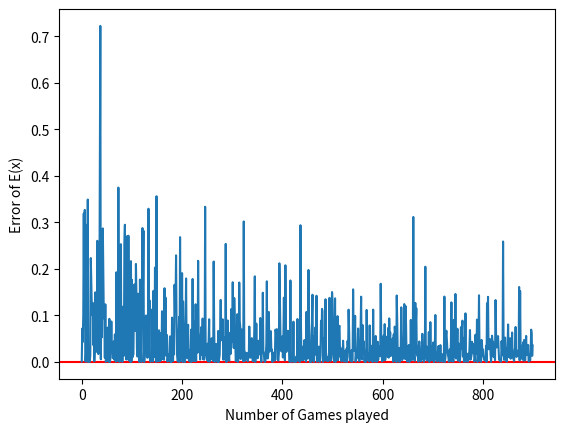

Recreate this plot in Python.
import random
from matplotlib import pyplot as plt

TYPES = ["Placement", "Post", "Shot", "Goalie"]
PLACEMENT = ["Middle"] * 6 + ["Left"] * 6 + ["Right"] * 6 + ["Post"] + ["Out"]
POST = ["In", "Out"]
SHOT = ["Normal"] * 12 + ["Power"] * 4 + ["Chip"] * 3 + ["Finesse"]
GOALIE = ["Middle", "Right", "Left"]

data = {"Placement": {"Middle": 0, "Left": 0, "Right": 0, "Post":0, "Out": 0}, "Post": {"In": 0, "Out": 0}, "Shot": {"Normal": 0, "Power": 0, "Chip": 0, "Finesse": 0}, "Goalie": {"Middle": 0, "Left": 0, "Right": 0}}
stat_data = {"Placement": {"Middle": 0, "Left": 0, "Right": 0, "Post":0, "Out": 0}, "Post": {"In": 0, "Out": 0}, "Shot": {"Normal": 0, "Power": 0, "Chip": 0, "Finesse": 0}, "Goalie": {"Middle": 0, "Left": 0, "Right": 0}}
player_profits = []

outcomes = set()
outcome_probs = dict()

# Returns multiplier on standard winning for the round
def round():
    placement = random.choice(PLACEMENT)
    data["Placement"][placement] += 1
    
    if placement == "Out":
        return 0

    if placement == "Post":
        post = random.choice(POST)
        data["Post"][post] += 1

        if post == "In":
            return 2
        else:
            return 0
    
    else:
        goalie = random.choice(GOALIE)
        data["Goalie"][goalie] += 1

        shot = random.choice(SHOT)
        data["Shot"][shot] += 1

        if goalie == placement and shot != "Finesse":
            return 0
        else:
            if shot == "Finesse" or shot == "Normal":
                return 1
            elif shot == "Power":
                return 2
            else:
                return 3


def play(std_win=2, num_rounds=3):
    winnings = 0

    for _ in range(num_rounds):
        winnings += round() * std_win
    
    return winnings


def get_stats(num_trials=10**6, buy_in=6):
    if num_trials == 0:
        return 0
    expected = 0
    profit = 0

    for _ in range(num_trials):
        result = play()
        expected += result
        profit += buy_in - result
        player_profits.append(result - buy_in)
    expected = expected / num_trials

    for k1 in data.keys():
        for k2 in data[k1].keys():
            stat_data[k1][k2] = data[k1][k2] / (num_trials * 3) 

    return expected 

data = [(5.93 - get_stats(x)) ** 2 for x in range(0, 10**3)] # Error of expected value
data = data[100:]
plt.axhline(y=0, color="r", linestyle="-")
plt.plot(data)
plt.xlabel("Number of Games played")
plt.ylabel("Error of E(x)")

plt.show()



